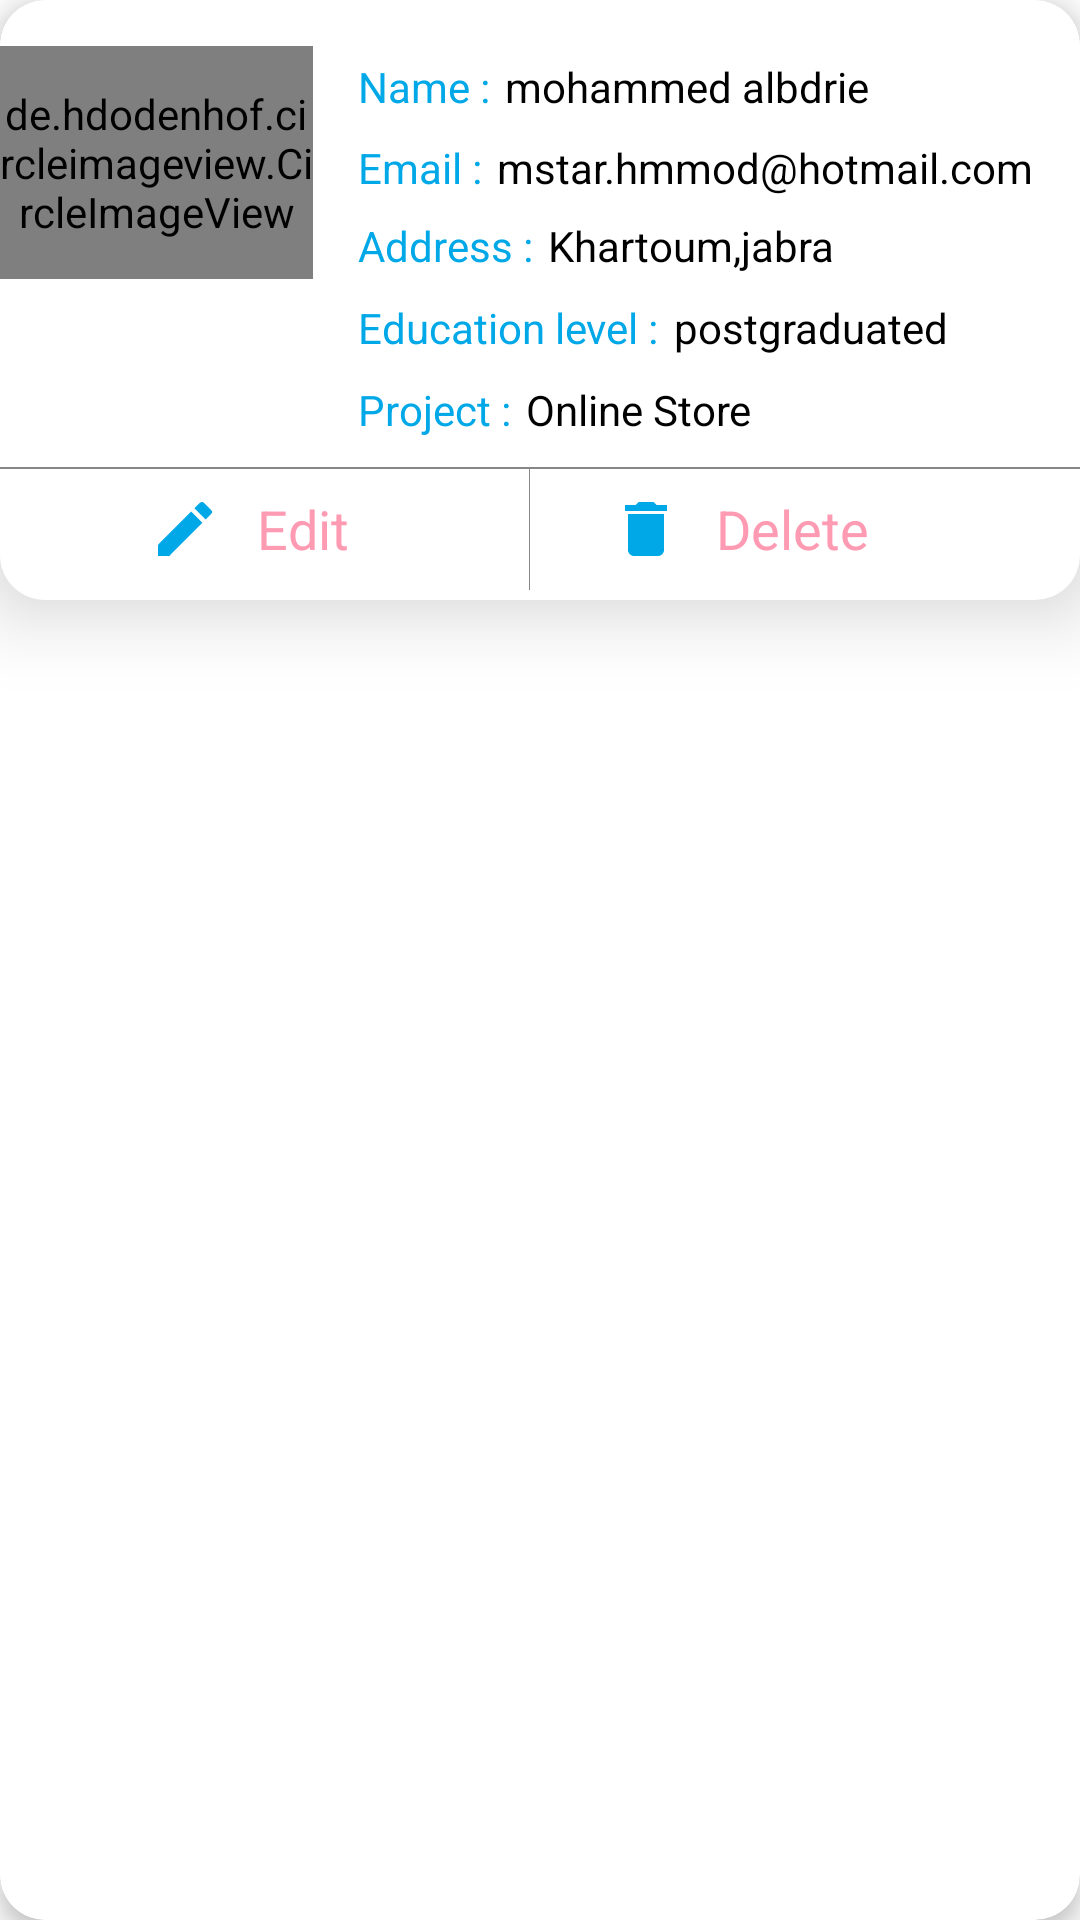

Here is an Android app screen rendered from its layout file. Give the layout XML and the strings, colors and styles it references.
<!-- AndroidManifest.xml: application theme Theme.ZitaDB -->
<!-- res/layout/card_of_customer.xml -->
<?xml version="1.0" encoding="utf-8"?>
<androidx.cardview.widget.CardView xmlns:android="http://schemas.android.com/apk/res/android"
    xmlns:app="http://schemas.android.com/apk/res-auto"
    android:layout_width="wrap_content"
    android:background="@drawable/hide"
    app:cardElevation="4dp"
    app:cardCornerRadius="15dp"
    app:cardPreventCornerOverlap="false"
    app:contentPadding="0dp"
    android:layout_height="wrap_content">


    <LinearLayout
        android:elevation="15dp"
        android:background="@drawable/card_of_cus_selector"
        android:layout_width="match_parent"
        android:layout_height="200dp"
        android:weightSum="1"
        android:orientation="vertical"
       >

<LinearLayout
    android:orientation="horizontal"
    android:weightSum="1"
    android:layout_width="match_parent"
    android:layout_height="0dp"
    android:layout_weight="0.78">

    <LinearLayout
        android:layout_width="0dp"
        android:orientation="vertical"
        android:weightSum="1"
        android:layout_height="match_parent"
        android:layout_weight="0.29">
        <LinearLayout
            android:layout_width="match_parent"
            android:layout_height="0dp"
            android:layout_weight="0.10">

        </LinearLayout>
     <LinearLayout
         android:layout_width="match_parent"
         android:layout_height="0dp"
         android:layout_weight="0.50">
         <de.hdodenhof.circleimageview.CircleImageView
             android:layout_width="match_parent"
             android:src="@drawable/pic_customer"
             android:layout_height="match_parent">

         </de.hdodenhof.circleimageview.CircleImageView>
     </LinearLayout>
        <LinearLayout
            android:layout_width="match_parent"
            android:layout_height="0dp"
            android:layout_weight="0.15">

        </LinearLayout>
    </LinearLayout>
    <LinearLayout
        android:layout_width="0dp"
        android:orientation="vertical"
        android:weightSum="1.2"
        android:layout_height="match_parent"
        android:layout_weight="0.71">
        <LinearLayout
            android:layout_width="match_parent"
            android:layout_height="0dp"
            android:layout_weight="0.15">


        </LinearLayout>

<LinearLayout
    android:layout_width="match_parent"
    android:layout_height="0dp"
    android:orientation="horizontal"
    android:layout_weight="0.21">
    <TextView
        android:layout_marginStart="15dp"
        android:layout_width="wrap_content"
        android:layout_height="wrap_content"
        android:text="Name :"
        android:textSize="14sp"
        android:textColor="@color/btn_login"
        >

    </TextView>
    <TextView
        android:layout_marginStart="5dp"
        android:layout_width="wrap_content"
        android:layout_height="wrap_content"
        android:text="mohammed albdrie"
        android:textSize="14sp"
        android:textColor="@color/black"
        >

    </TextView>
</LinearLayout>
        <LinearLayout
            android:layout_width="match_parent"
            android:layout_height="0dp"
            android:layout_weight="0.2">
            <TextView
                android:layout_marginStart="15dp"
                android:layout_width="wrap_content"
                android:layout_height="wrap_content"
                android:text="Email :"
                android:textSize="14sp"
                android:textColor="@color/btn_login"
                >

            </TextView>
            <TextView
                android:layout_marginStart="5dp"
                android:layout_width="wrap_content"
                android:layout_height="wrap_content"
                android:text="mstar.hmmod@hotmail.com"
                android:textSize="14sp"
                android:textColor="@color/black"
                >

            </TextView>
        </LinearLayout>
        <LinearLayout
            android:layout_width="match_parent"
            android:layout_height="0dp"
            android:layout_weight="0.21">
            <TextView
                android:layout_marginStart="15dp"
                android:layout_width="wrap_content"
                android:layout_height="wrap_content"
                android:text="Address :"
                android:textSize="14sp"
                android:textColor="@color/btn_login"
                >

            </TextView>
            <TextView
                android:layout_marginStart="5dp"
                android:layout_width="wrap_content"
                android:layout_height="wrap_content"
                android:text="Khartoum,jabra"
                android:textSize="14sp"
                android:textColor="@color/black"
                >

            </TextView>
        </LinearLayout>
        <LinearLayout
            android:layout_width="match_parent"
            android:layout_height="0dp"
            android:layout_weight="0.21">
            <TextView
                android:layout_marginStart="15dp"
                android:layout_width="wrap_content"
                android:layout_height="wrap_content"
                android:text="Education level :"
                android:textSize="14sp"
                android:textColor="@color/btn_login"
                >

            </TextView>
            <TextView
                android:layout_marginStart="5dp"
                android:layout_width="wrap_content"
                android:layout_height="wrap_content"
                android:text="postgraduated"
                android:textSize="14sp"
                android:textColor="@color/black"
                >

            </TextView>
        </LinearLayout>
        <LinearLayout
            android:layout_width="match_parent"
            android:layout_height="0dp"
            android:layout_weight="0.21">
            <TextView
                android:layout_marginStart="15dp"
                android:layout_width="wrap_content"
                android:layout_height="wrap_content"
                android:text="Project :"
                android:textSize="14sp"
                android:textColor="@color/btn_login"
                >

            </TextView>
            <TextView
                android:layout_marginStart="5dp"
                android:layout_width="wrap_content"
                android:layout_height="wrap_content"
                android:text="Online Store"
                android:textSize="14sp"
                android:textColor="@color/black"
                >

            </TextView>
        </LinearLayout>

    </LinearLayout>
</LinearLayout>

<LinearLayout
    android:background="@color/text_hint2"
    android:layout_width="match_parent"
    android:layout_height="0dp"
    android:layout_weight="0.004">

</LinearLayout>
 <LinearLayout
     android:layout_width="match_parent"
     android:layout_height="0dp"
     android:weightSum="1"
     android:orientation="horizontal"
     android:layout_weight="0.20">

   <LinearLayout

    android:layout_width="0dp"
    android:orientation="horizontal"
    android:weightSum="1"
    android:layout_height="match_parent"
    android:layout_weight="0.49">
 <LinearLayout
     android:layout_width="0dp"
     android:layout_height="match_parent"
     android:layout_weight="0.3">
 </LinearLayout>
  <LinearLayout
      android:layout_width="0dp"
      android:orientation="vertical"
      android:weightSum="1"
      android:layout_height="match_parent"
      android:layout_weight="0.6">
      <LinearLayout
          android:layout_width="match_parent"
          android:layout_height="0dp"
          android:layout_weight="0.1">

      </LinearLayout>
      <LinearLayout
          android:id="@+id/butn_edit"
          android:layout_width="match_parent"
          android:layout_height="0dp"
          android:weightSum="1"
          android:orientation="horizontal"
          android:layout_weight="0.8">

          <ImageButton
              android:layout_width="0dp"
              android:layout_height="match_parent"
              android:layout_weight="0.3"
              android:background="@drawable/hide"
              android:src="@drawable/ic_baseline_edit_24">
          </ImageButton>
          <TextView
              android:text="Edit"
              android:layout_marginStart="15dp"
              android:textColor="@color/bink"
              android:textSize="18sp"
              android:layout_gravity="center"
              android:layout_width="wrap_content"
              android:layout_height="wrap_content">

          </TextView>

      </LinearLayout>
      <LinearLayout
          android:layout_width="match_parent"
          android:layout_height="0dp"
          android:layout_weight="0.1">

      </LinearLayout>

  </LinearLayout>
</LinearLayout>
     <LinearLayout
         android:layout_width="0dp"
         android:background="@color/text_hint2"
         android:layout_height="match_parent"
         android:layout_weight="0.001">

     </LinearLayout>
     <LinearLayout
         android:orientation="horizontal"
         android:layout_width="0dp"
         android:layout_height="match_parent"
         android:layout_weight="0.49">
         <LinearLayout
             android:layout_width="0dp"
             android:layout_height="match_parent"
             android:layout_weight="0.1">
         </LinearLayout>
         <LinearLayout
             android:layout_width="0dp"
             android:orientation="vertical"
             android:weightSum="1"
             android:layout_height="match_parent"
             android:layout_weight="0.6">
             <LinearLayout
                 android:layout_width="match_parent"
                 android:layout_height="0dp"
                 android:layout_weight="0.1">

             </LinearLayout>
             <LinearLayout
                 android:id="@+id/butn_delete"
                 android:layout_width="match_parent"
                 android:layout_height="0dp"
                 android:weightSum="1"
                 android:orientation="horizontal"
                 android:layout_weight="0.8">

                 <ImageButton
                     android:layout_width="0dp"
                     android:layout_height="match_parent"
                     android:layout_weight="0.3"
                     android:background="@drawable/hide"
                     android:src="@drawable/ic_baseline_delete_24">
                 </ImageButton>
                 <TextView
                     android:text="Delete"
                     android:layout_marginStart="10dp"
                     android:textColor="@color/bink"
                     android:textSize="18sp"
                     android:layout_gravity="center"
                     android:layout_width="wrap_content"
                     android:layout_height="wrap_content">

                 </TextView>

             </LinearLayout>
             <LinearLayout
                 android:layout_width="match_parent"
                 android:layout_height="0dp"
                 android:layout_weight="0.1">

             </LinearLayout>

         </LinearLayout>
     </LinearLayout>
</LinearLayout>
    </LinearLayout>

</androidx.cardview.widget.CardView>
<!-- resources referenced by this layout -->
<resources>
  <color name="bink">#FE9BB3</color>
  <color name="black">#FF000000</color>
  <color name="btn_login">#01A8E8</color>
  <color name="text_hint2">#868786</color>
  <!-- drawable card_of_cus_selector (drawable) -->
  <?xml version="1.0" encoding="utf-8"?>
  <selector xmlns:android="http://schemas.android.com/apk/res/android">
  <item >
  <shape android:shape="rectangle"
      >
  <solid android:color="@color/white">
  
  
  </solid>
  <corners android:radius="15dp"></corners>
  </shape>
  
  </item>
  </selector>
  <!-- drawable hide (drawable) -->
  <?xml version="1.0" encoding="utf-8"?>
  <selector xmlns:android="http://schemas.android.com/apk/res/android">
  <item>
  <shape android:shape="rectangle">
  
  </shape>
  
  </item>
  </selector>
  <!-- drawable ic_baseline_delete_24 (drawable) -->
  <vector android:height="24dp" android:tint="#01A8E8"
      android:viewportHeight="24" android:viewportWidth="24"
      android:width="24dp" xmlns:android="http://schemas.android.com/apk/res/android">
      <path android:fillColor="@android:color/white" android:pathData="M6,19c0,1.1 0.9,2 2,2h8c1.1,0 2,-0.9 2,-2V7H6v12zM19,4h-3.5l-1,-1h-5l-1,1H5v2h14V4z"/>
  </vector>
  <!-- drawable ic_baseline_edit_24 (drawable) -->
  <vector android:height="24dp" android:tint="#01A8E8"
      android:viewportHeight="24" android:viewportWidth="24"
      android:width="24dp" xmlns:android="http://schemas.android.com/apk/res/android">
      <path android:fillColor="@android:color/white" android:pathData="M3,17.25V21h3.75L17.81,9.94l-3.75,-3.75L3,17.25zM20.71,7.04c0.39,-0.39 0.39,-1.02 0,-1.41l-2.34,-2.34c-0.39,-0.39 -1.02,-0.39 -1.41,0l-1.83,1.83 3.75,3.75 1.83,-1.83z"/>
  </vector>
  <style name="Theme.ZitaDB" parent="Theme.AppCompat.Light.NoActionBar">
          
          <item name="colorPrimary">@color/btn_login</item>
          <item name="colorPrimaryVariant">@color/btn_login</item>
          <item name="colorOnPrimary">@color/white</item>
          
          <item name="colorSecondary">@color/btn_login</item>
          <item name="colorSecondaryVariant">@color/btn_login</item>
          <item name="colorOnSecondary">@color/black</item>
          
          <item name="android:statusBarColor" tools:targetApi="l">?attr/colorPrimaryVariant</item>
          
      </style>
  <color name="white">#FFFFFFFF</color>
</resources>
